Image classification data set "Dataset_crop" (tapan0p/Brain-Tumor-Classification on GitHub). Class labels (4): glioma, meningioma, no tumor, pituitary tumor.

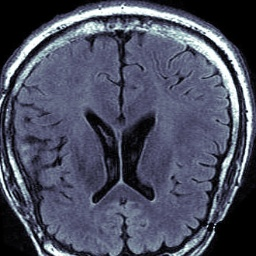
Label: no tumor

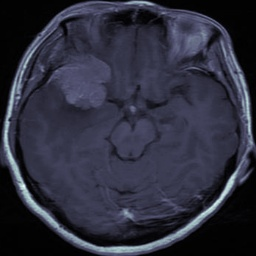
Label: meningioma

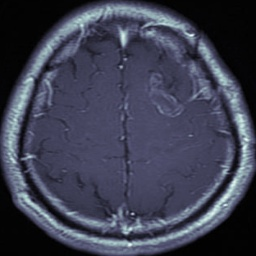
Label: glioma

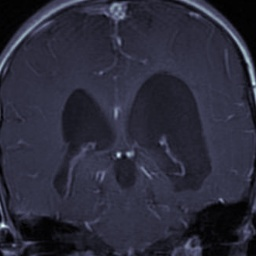
Label: glioma

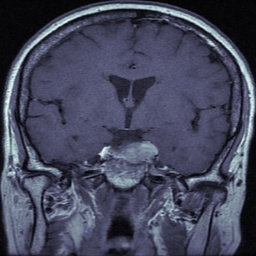
Label: pituitary tumor

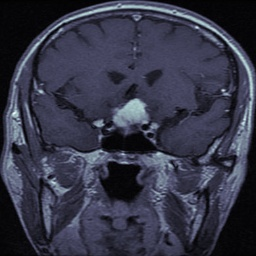
Label: meningioma
